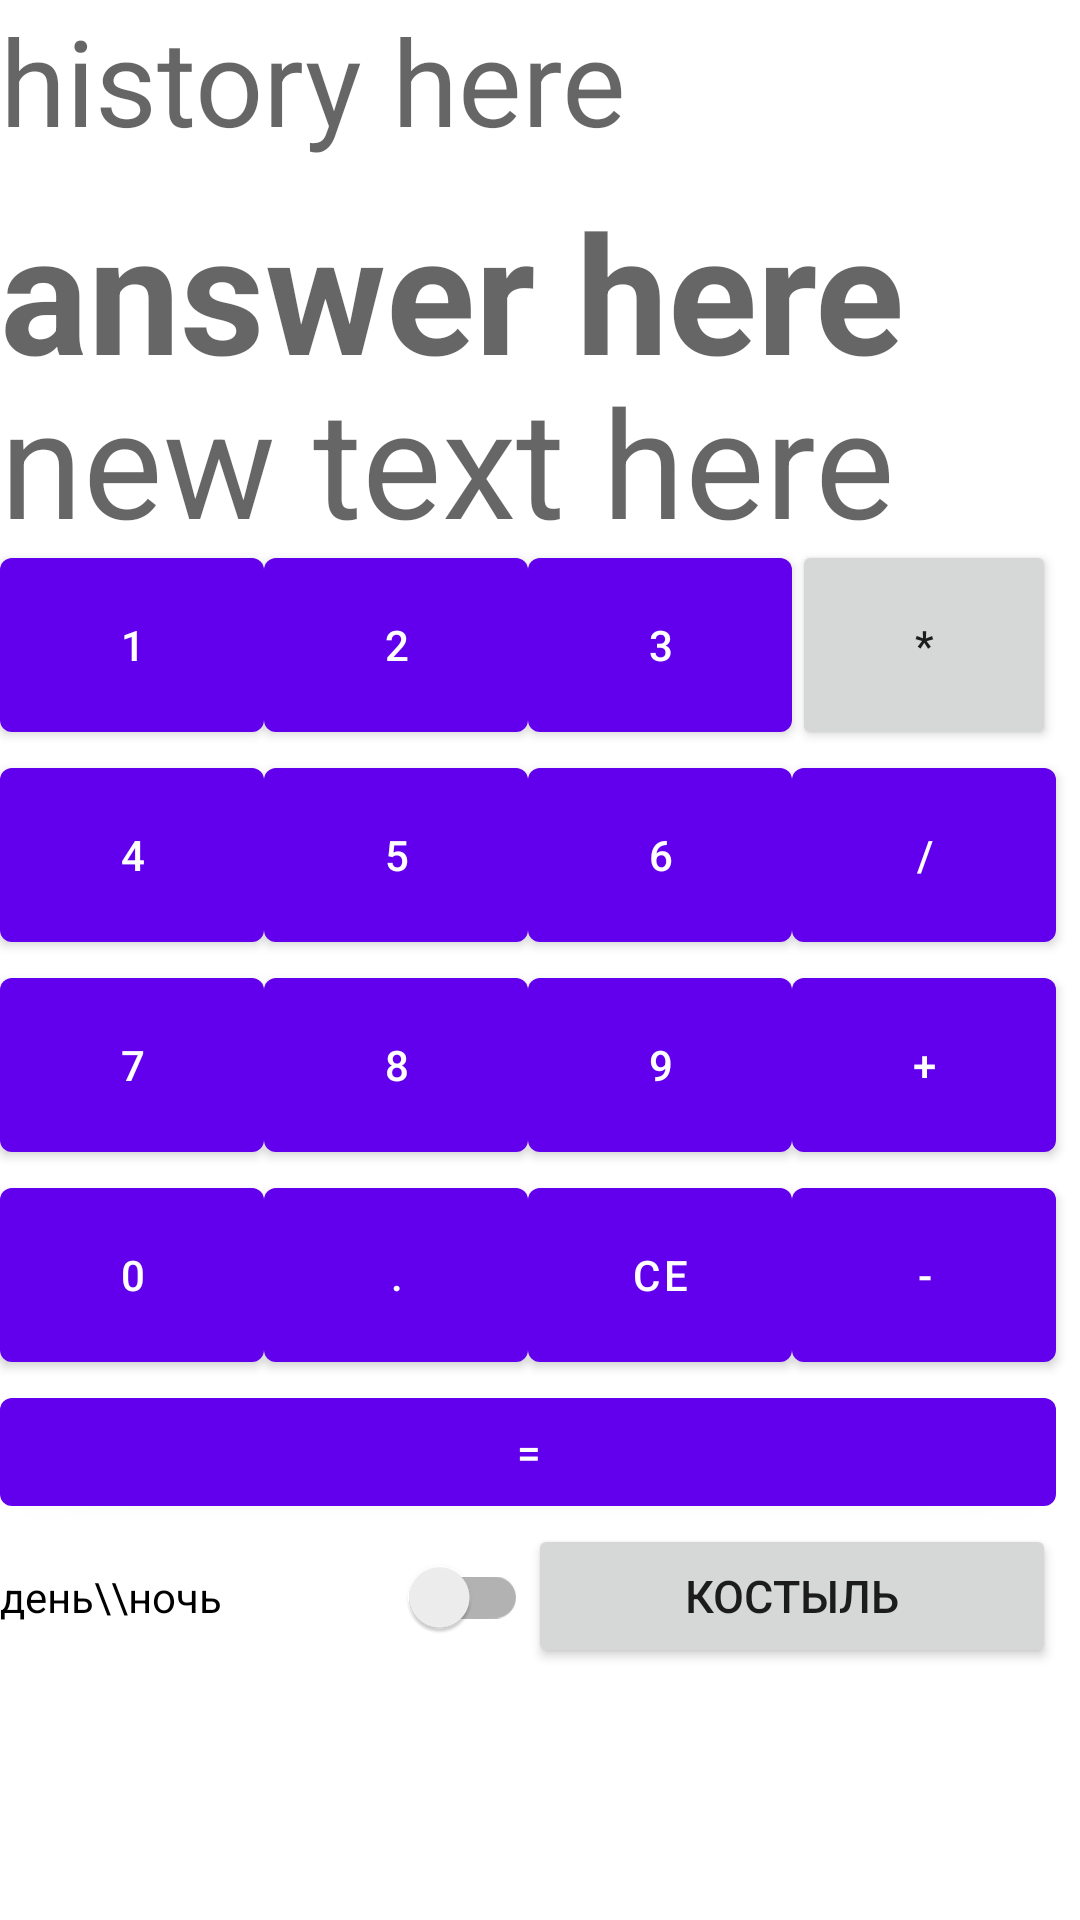

Android layout source for this screen:
<!-- AndroidManifest.xml: application theme Theme.Hw1 -->
<!-- res/layout/activity_main.xml -->
<?xml version="1.0" encoding="utf-8"?>
<TableLayout xmlns:android="http://schemas.android.com/apk/res/android"
    xmlns:app="http://schemas.android.com/apk/res-auto"
    xmlns:tools="http://schemas.android.com/tools"

    android:layout_width="wrap_content"
    android:layout_height="wrap_content"
    android:orientation="vertical"
    tools:context=".MainActivity">


    <TableRow
        android:layout_width="match_parent"
        android:layout_height="match_parent">

        <TextView
            android:id="@+id/text_history"
            android:layout_width="wrap_content"
            android:layout_height="@dimen/textHeight"
            android:layout_span="4"
            android:hint="history here"
            android:textSize="40sp" />

    </TableRow>

    <TableRow
        android:layout_width="match_parent"
        android:layout_height="match_parent">

        <TextView
            android:id="@+id/text_equation"
            android:layout_width="wrap_content"
            android:layout_height="@dimen/textHeight"
            android:layout_span="4"
            android:hint="answer here"
            android:textColor="@color/black"

            android:textSize="55sp"
            android:textStyle="bold" />
    </TableRow>

    <TableRow
        android:layout_width="match_parent"
        android:layout_height="match_parent">

        <TextView
            android:id="@+id/entering_numbers"
            android:layout_width="wrap_content"
            android:layout_height="@dimen/textHeight"
            android:layout_span="4"
            android:hint="new text here"
            android:textSize="50sp" />
    </TableRow>

    <TableRow
        android:layout_width="match_parent"
        android:layout_height="wrap_content"
       >

        <com.google.android.material.button.MaterialButton
            android:id="@+id/button1"
                        android:layout_width="wrap_content"
            android:layout_height="@dimen/buttonHeight"

            android:text="1" />

        <com.google.android.material.button.MaterialButton
            android:id="@+id/button2"

            android:layout_width="wrap_content"
            android:layout_height="@dimen/buttonHeight"
            android:text="2" />

        <com.google.android.material.button.MaterialButton
            android:id="@+id/button3"
            android:layout_width="wrap_content"
            android:layout_height="@dimen/buttonHeight"
            android:text="3"

            />


        <Button
            android:id="@+id/button_multiplication"
            android:layout_width="wrap_content"
            android:layout_height="@dimen/buttonHeight"
            android:text="*"
            />

    </TableRow>

    <TableRow
        android:layout_width="match_parent"
        android:layout_height="match_parent">

        <com.google.android.material.button.MaterialButton
            android:id="@+id/button4"
            android:layout_width="wrap_content"
            android:layout_height="@dimen/buttonHeight"
            android:text="4" />

        <com.google.android.material.button.MaterialButton
            android:id="@+id/button5"
            android:layout_width="wrap_content"
            android:layout_height="@dimen/buttonHeight"
            android:text="5" />

        <com.google.android.material.button.MaterialButton
            android:id="@+id/button6"
            android:layout_width="wrap_content"
            android:layout_height="@dimen/buttonHeight"
            android:text="6" />

        <com.google.android.material.button.MaterialButton
            android:id="@+id/button_divide"
            android:layout_width="wrap_content"
            android:layout_height="@dimen/buttonHeight"
            android:text="/" />
    </TableRow>

    <TableRow
        android:layout_width="match_parent"
        android:layout_height="match_parent">

        <com.google.android.material.button.MaterialButton
            android:id="@+id/button7"
            android:layout_width="wrap_content"
            android:layout_height="@dimen/buttonHeight"
            android:text="7" />

        <com.google.android.material.button.MaterialButton
            android:id="@+id/button8"
            android:layout_width="wrap_content"
            android:layout_height="@dimen/buttonHeight"
            android:text="8" />

        <com.google.android.material.button.MaterialButton
            android:id="@+id/button9"
            android:layout_width="wrap_content"
            android:layout_height="@dimen/buttonHeight"
            android:text="9" />

        <com.google.android.material.button.MaterialButton
            android:id="@+id/button_addition"
            android:layout_width="wrap_content"
            android:layout_height="@dimen/buttonHeight"
            android:text="+" />
    </TableRow>

    <TableRow>
        android:layout_width="match_parent"
        android:layout_height="match_parent" >

        <com.google.android.material.button.MaterialButton
            android:id="@+id/button0"
            android:layout_width="wrap_content"
            android:layout_height="@dimen/buttonHeight"
            android:text="0" />

        <com.google.android.material.button.MaterialButton
            android:id="@+id/button_dot"
            android:layout_width="wrap_content"
            android:layout_height="@dimen/buttonHeight"
            android:text="." />

        <com.google.android.material.button.MaterialButton
            android:id="@+id/button_clear"
            android:layout_width="wrap_content"
            android:layout_height="@dimen/buttonHeight"
            android:text="CE" />

        <com.google.android.material.button.MaterialButton
            android:id="@+id/button_subtraction"
            android:layout_width="wrap_content"
            android:layout_height="@dimen/buttonHeight"
            android:text="-" />
    </TableRow>

    <TableRow>

        <com.google.android.material.button.MaterialButton
            android:id="@+id/button_equation"
            android:layout_width="wrap_content"
            android:layout_height="wrap_content"
            android:layout_span="4"
            android:text="=" />
    </TableRow>

    <TableRow
        android:layout_width="match_parent"
        android:layout_height="match_parent" >

        <androidx.appcompat.widget.SwitchCompat
            android:id="@+id/themeSwitch"
            android:layout_width="wrap_content"
            android:layout_height="wrap_content"
            android:text="день\\ночь"
            android:layout_span="2"/>

        <Button
            android:id="@+id/buttonRecreate"
            android:layout_width="@dimen/buttonHeight"
            android:layout_height="wrap_content"
            android:text="костыль"
            android:textSize="15sp"
            android:layout_span="2"/>

    </TableRow>
</TableLayout>
<!-- resources referenced by this layout -->
<resources>
  <dimen name="buttonHeight">70dp</dimen>
  <dimen name="textHeight">60dp</dimen>
  <style name="Theme.Hw1" parent="Theme.MaterialComponents.DayNight.DarkActionBar">
          
          <item name="colorPrimary">@color/purple_500</item>
          <item name="colorPrimaryVariant">@color/purple_700</item>
          <item name="colorOnPrimary">@color/white</item>
          
          <item name="colorSecondary">@color/teal_200</item>
          <item name="colorSecondaryVariant">@color/teal_700</item>
          <item name="colorOnSecondary">@color/black</item>
          
          <item name="android:statusBarColor" tools:targetApi="l">?attr/colorPrimaryVariant</item>
          
      </style>
  <!-- not gathered from this repository: default colours our renderer supplied (Android Studio template values) -->
  <color name="purple_500">#FF6200EE</color>
  <color name="purple_700">#FF3700B3</color>
  <color name="teal_200">#FF03DAC5</color>
  <color name="teal_700">#FF018786</color>
  <color name="black">#FF000000</color>
  <color name="white">#FFFFFFFF</color>
</resources>
